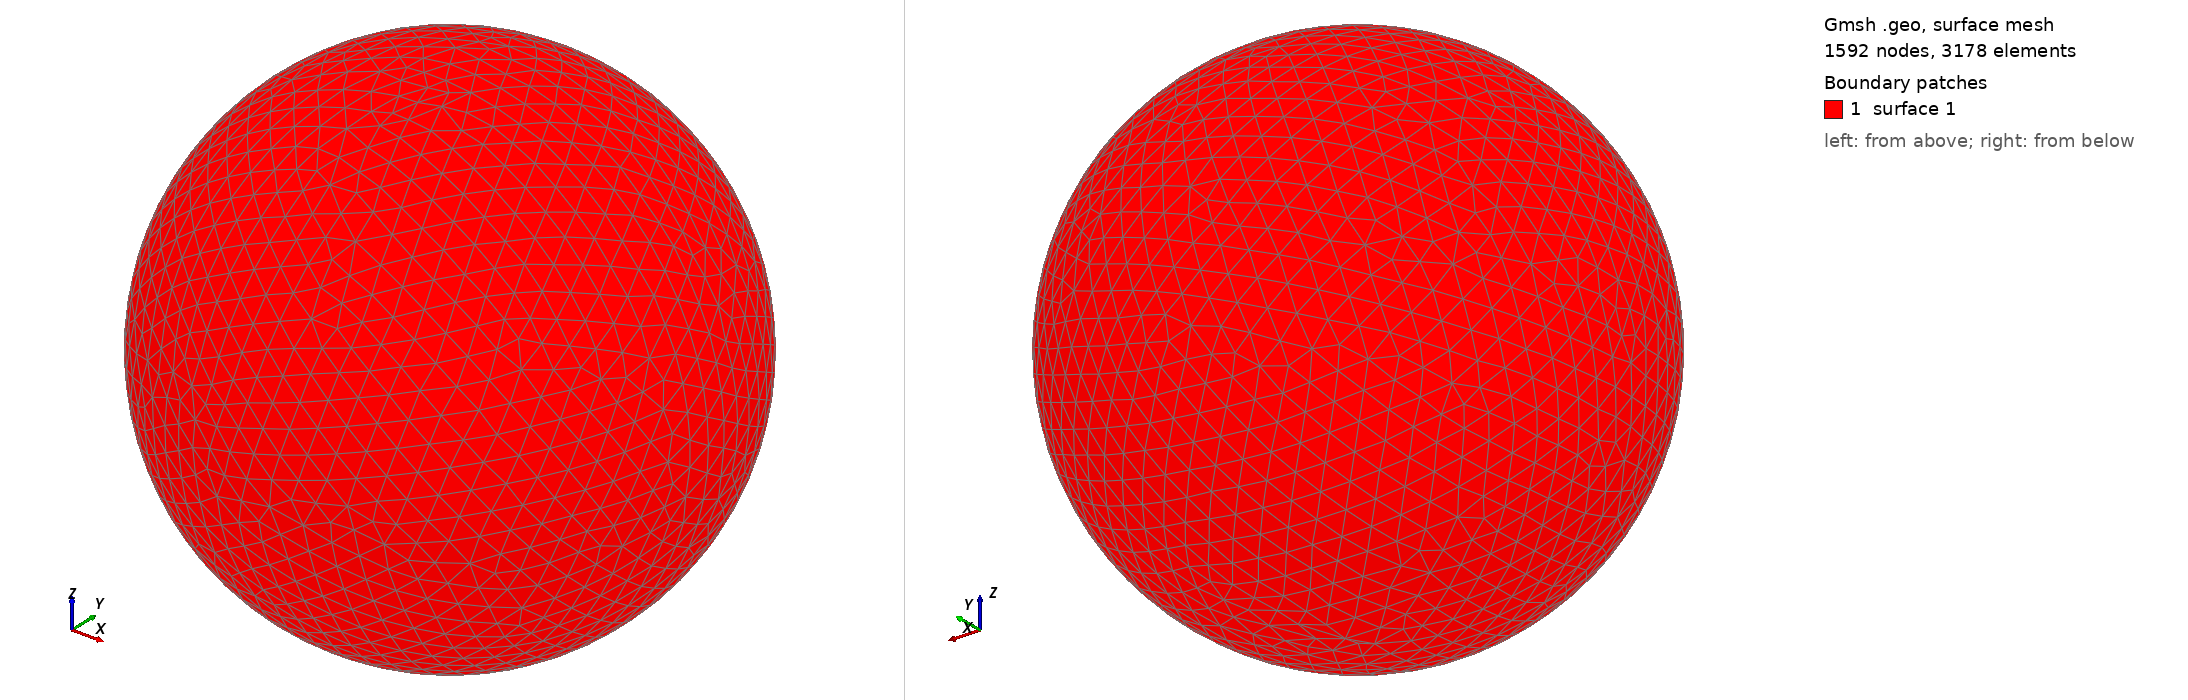

Gmsh geometry script, surface-meshed: 1592 nodes, 3178 surface elements. Boundary patches (legend numbers): 1 surface 1. Left view from above one corner, right view from below the opposite corner. The script declares no physical surfaces, so the legend lists its geometric surfaces. The drawing asked Gmsh for element sizes between 1% and 20% of the model's largest extent; the script's own settings can give other sizes.

=== shot2916.geo (drawn) ===
SetFactory("OpenCASCADE");
Point(1) = {0,0,0,0};
Sphere(1) = {0,0,0,0.92350000};
MeshSize{ PointsOf{ Surface{:}; } } = 0.092350000;
Mesh.ElementOrder=1;
Mesh.Format=39;
